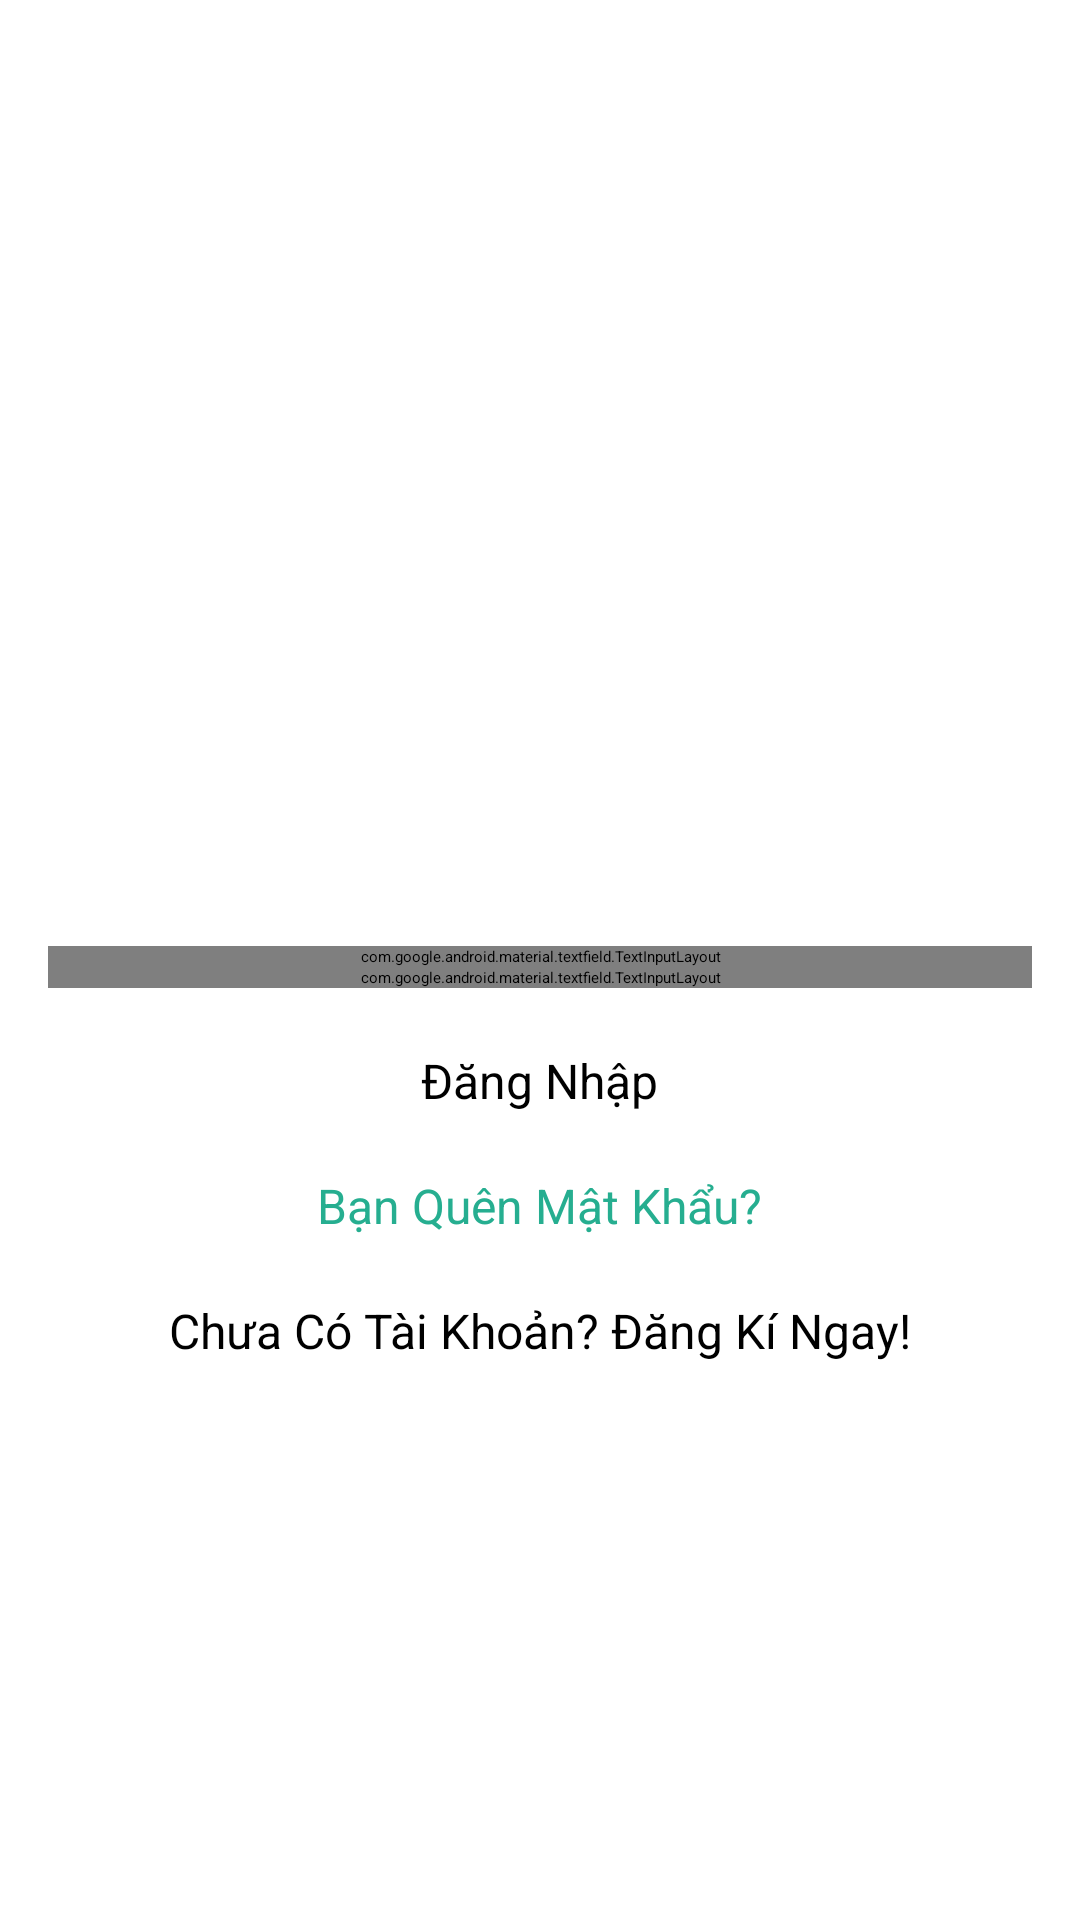

Reconstruct the res/layout file that produces this screen, plus the resources it refers to.
<!-- AndroidManifest.xml: application theme Theme.AutoOptimus -->
<!-- res/layout/fragment_login.xml -->
<?xml version="1.0" encoding="utf-8"?>
<androidx.constraintlayout.widget.ConstraintLayout xmlns:android="http://schemas.android.com/apk/res/android"
    xmlns:app="http://schemas.android.com/apk/res-auto"
    android:layout_width="match_parent"
    android:layout_height="match_parent"
    android:fitsSystemWindows="true">

    <LinearLayout
        android:layout_width="match_parent"
        android:layout_height="0dp"
        android:gravity="center"
        android:orientation="vertical"
        android:padding="@dimen/activity_horizontal_margin"
        app:layout_constraintBottom_toBottomOf="parent"
        app:layout_constraintEnd_toEndOf="parent"
        app:layout_constraintStart_toStartOf="parent"
        app:layout_constraintTop_toTopOf="parent">

        <ImageView
            android:id="@+id/imageView"
            android:layout_width="@dimen/logo_w_h"
            android:layout_height="@dimen/logo_w_h"
            android:layout_gravity="center_horizontal"
            android:layout_marginBottom="30dp"
            android:contentDescription="@string/app_name"
            android:src="@drawable/ic_account_circle_24" />

        <com.google.android.material.textfield.TextInputLayout
            android:id="@+id/textInputLayout"
            android:layout_width="match_parent"
            android:layout_height="wrap_content"
            app:errorEnabled="true">

            <com.google.android.material.textfield.TextInputEditText
                android:id="@+id/email"
                android:layout_width="match_parent"
                android:layout_height="wrap_content"
                android:layout_marginBottom="10dp"
                android:background="@color/white"
                android:hint="@string/hint_email"
                android:inputType="textEmailAddress"
                android:textColor="#ff43af6b"
                android:textColorHint="@android:color/white" />
        </com.google.android.material.textfield.TextInputLayout>

        <com.google.android.material.textfield.TextInputLayout
            android:id="@+id/textInputLayout2"
            android:layout_width="match_parent"
            android:layout_height="wrap_content"
            app:errorEnabled="true"
            app:passwordToggleEnabled="true">

            <com.google.android.material.textfield.TextInputEditText
                android:id="@+id/password"
                android:layout_width="match_parent"
                android:layout_height="wrap_content"
                android:layout_marginBottom="10dp"
                android:background="@color/white"
                android:hint="@string/hint_password"
                android:inputType="textPassword"
                android:textColor="#ff43af6b"
                android:textColorHint="@android:color/white" />
        </com.google.android.material.textfield.TextInputLayout>

        <Button
            android:id="@+id/btn_login"
            android:layout_width="wrap_content"
            android:layout_height="wrap_content"
            android:layout_marginTop="20dp"
            android:text="@string/btn_login"
            android:textSize="16sp" />

        <TextView
            android:id="@+id/btn_reset_password"
            android:layout_width="wrap_content"
            android:layout_height="wrap_content"
            android:layout_marginTop="20dp"
            android:text="@string/btn_forgot_password"
            android:textAllCaps="false"
            android:textColor="@color/colorAccent"
            android:textSize="16sp" />

        <TextView
            android:id="@+id/btn_signup"
            android:layout_width="wrap_content"
            android:layout_height="wrap_content"
            android:layout_marginTop="20dp"
            android:background="@null"
            android:text="@string/btn_link_to_register"
            android:textAllCaps="false"
            android:textSize="16sp" />
    </LinearLayout>
</androidx.constraintlayout.widget.ConstraintLayout>
<!-- resources referenced by this layout -->
<resources>
  <color name="colorAccent">#26ae90</color>
  <color name="white">#ffffff</color>
  <dimen name="activity_horizontal_margin">16dp</dimen>
  <dimen name="logo_w_h">100dp</dimen>
  <!-- drawable ic_account_circle_24 (drawable) -->
  <?xml version="1.0" encoding="utf-8"?>
  <vector xmlns:android="http://schemas.android.com/apk/res/android" android:tint="?attr/colorControlNormal" android:height="24dp" android:width="24dp" android:viewportWidth="24" android:viewportHeight="24">
      <path android:fillColor="@android:color/white" android:pathData="M12,2C6.48,2 2,6.48 2,12s4.48,10 10,10 10,-4.48 10,-10S17.52,2 12,2zM12,5c1.66,0 3,1.34 3,3s-1.34,3 -3,3 -3,-1.34 -3,-3 1.34,-3 3,-3zM12,19.2c-2.5,0 -4.71,-1.28 -6,-3.22 0.03,-1.99 4,-3.08 6,-3.08 1.99,0 5.97,1.09 6,3.08 -1.29,1.94 -3.5,3.22 -6,3.22z"/>
  </vector>
  <string name="app_name">Auto Optimus</string>
  <string name="btn_forgot_password">Bạn Quên Mật Khẩu?</string>
  <string name="btn_link_to_register">Chưa Có Tài Khoản? Đăng Kí Ngay!</string>
  <string name="btn_login">Đăng Nhập</string>
  <string name="hint_email">Email</string>
  <string name="hint_password">Mật Khẩu</string>
  <style name="Theme.AutoOptimus" parent="@style/Theme.MaterialComponents.DayNight.DarkActionBar">
          <item name="android:statusBarColor">?attr/colorPrimaryVariant</item>
          <item name="colorOnPrimary">@color/white</item>
          <item name="colorOnSecondary">@color/black</item>
          <item name="colorPrimary">@color/colorPrimary</item>
          <item name="colorPrimaryVariant">@color/purple_700</item>
          <item name="colorSecondary">@color/teal_200</item>
          <item name="colorSecondaryVariant">@color/teal_700</item>
      </style>
  <color name="black">#ff000000</color>
  <color name="colorPrimary">#00bcd4</color>
  <color name="purple_700">#ff3700b3</color>
  <color name="teal_200">#ff03dac5</color>
  <color name="teal_700">#ff018786</color>
</resources>
